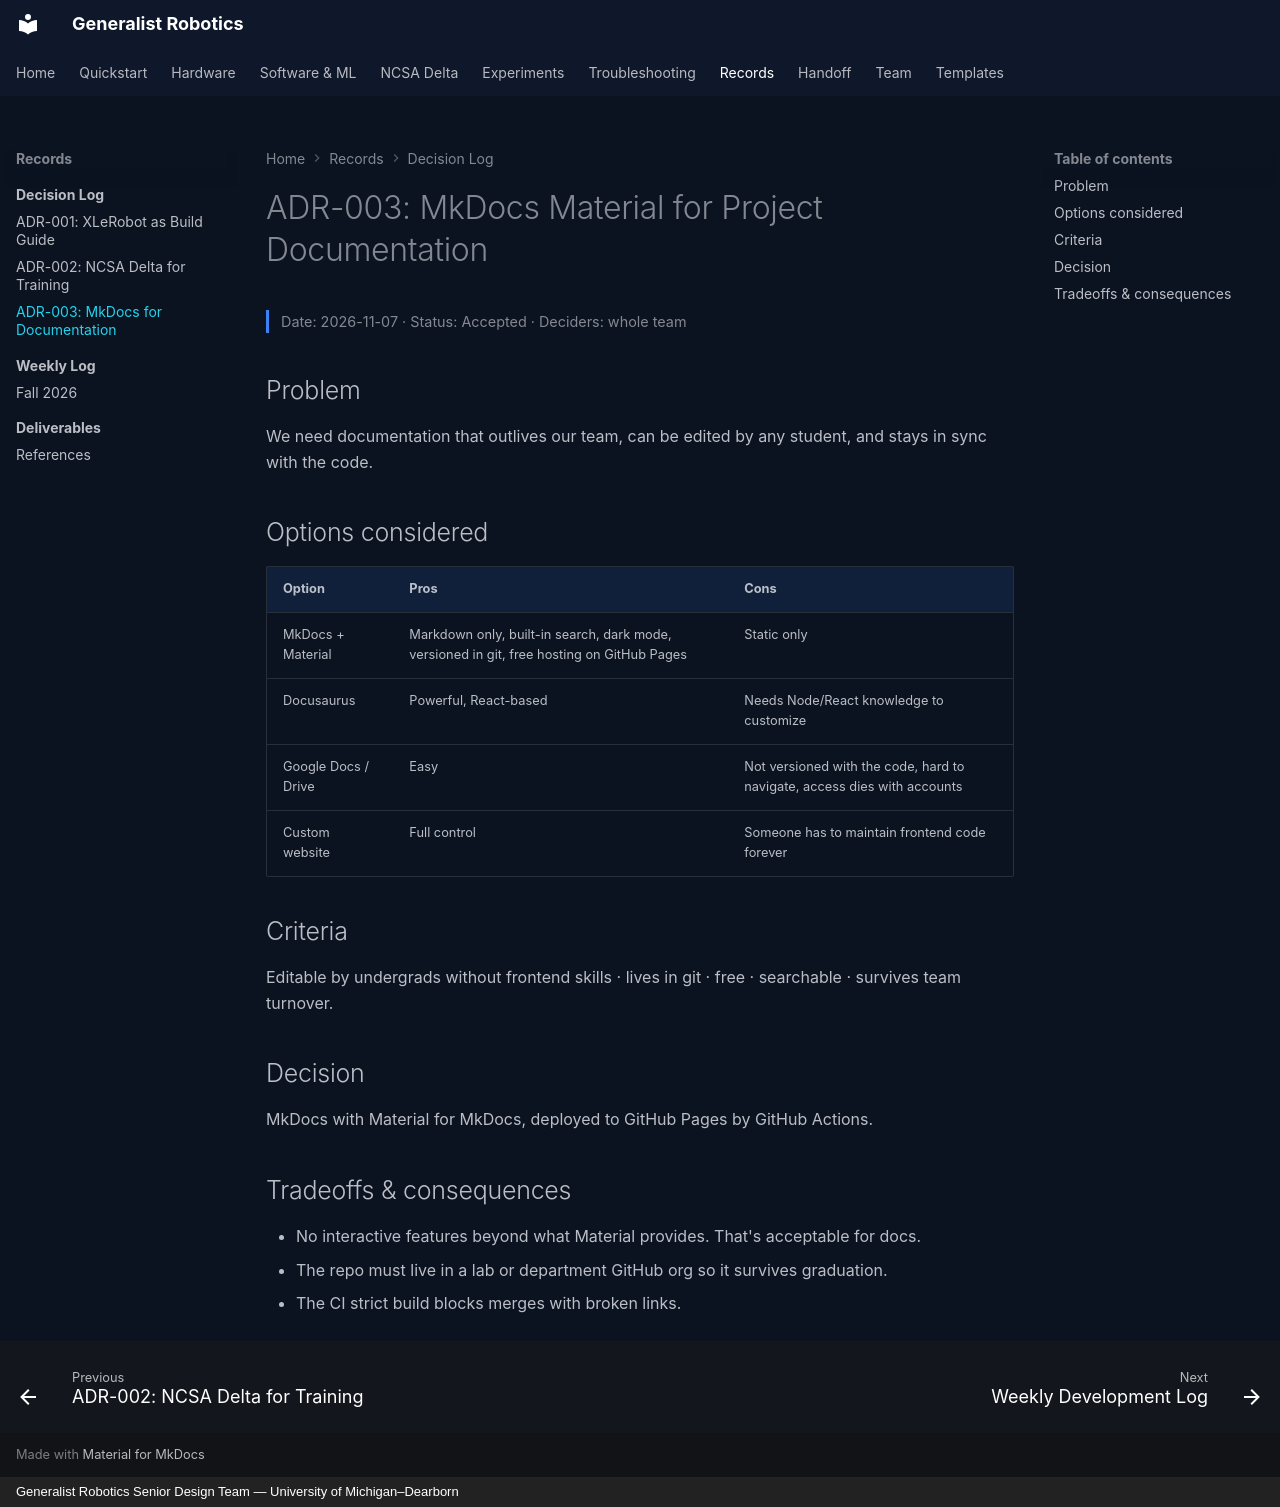

repository: eshkembi18/UMD-Robotics · page: decisions/adr-003-mkdocs-docs/index.html · generator: mkdocs · copyright: Generalist Robotics Senior Design Team — University of Michigan–Dearborn

# ADR-003: MkDocs Material for Project Documentation

<p class="gr-meta">Date: 2026-11-07 · Status: Accepted · Deciders: whole team</p>

## Problem

We need documentation that outlives our team, can be edited by any student, and stays in sync with the code.

## Options considered

| Option | Pros | Cons |
|---|---|---|
| MkDocs + Material | Markdown only, built-in search, dark mode, versioned in git, free hosting on GitHub Pages | Static only |
| Docusaurus | Powerful, React-based | Needs Node/React knowledge to customize |
| Google Docs / Drive | Easy | Not versioned with the code, hard to navigate, access dies with accounts |
| Custom website | Full control | Someone has to maintain frontend code forever |

## Criteria

Editable by undergrads without frontend skills · lives in git · free · searchable · survives team turnover.

## Decision

MkDocs with Material for MkDocs, deployed to GitHub Pages by GitHub Actions.

## Tradeoffs & consequences

- No interactive features beyond what Material provides. That's acceptable for docs.
- The repo must live in a lab or department GitHub org so it survives graduation.
- The CI strict build blocks merges with broken links.
